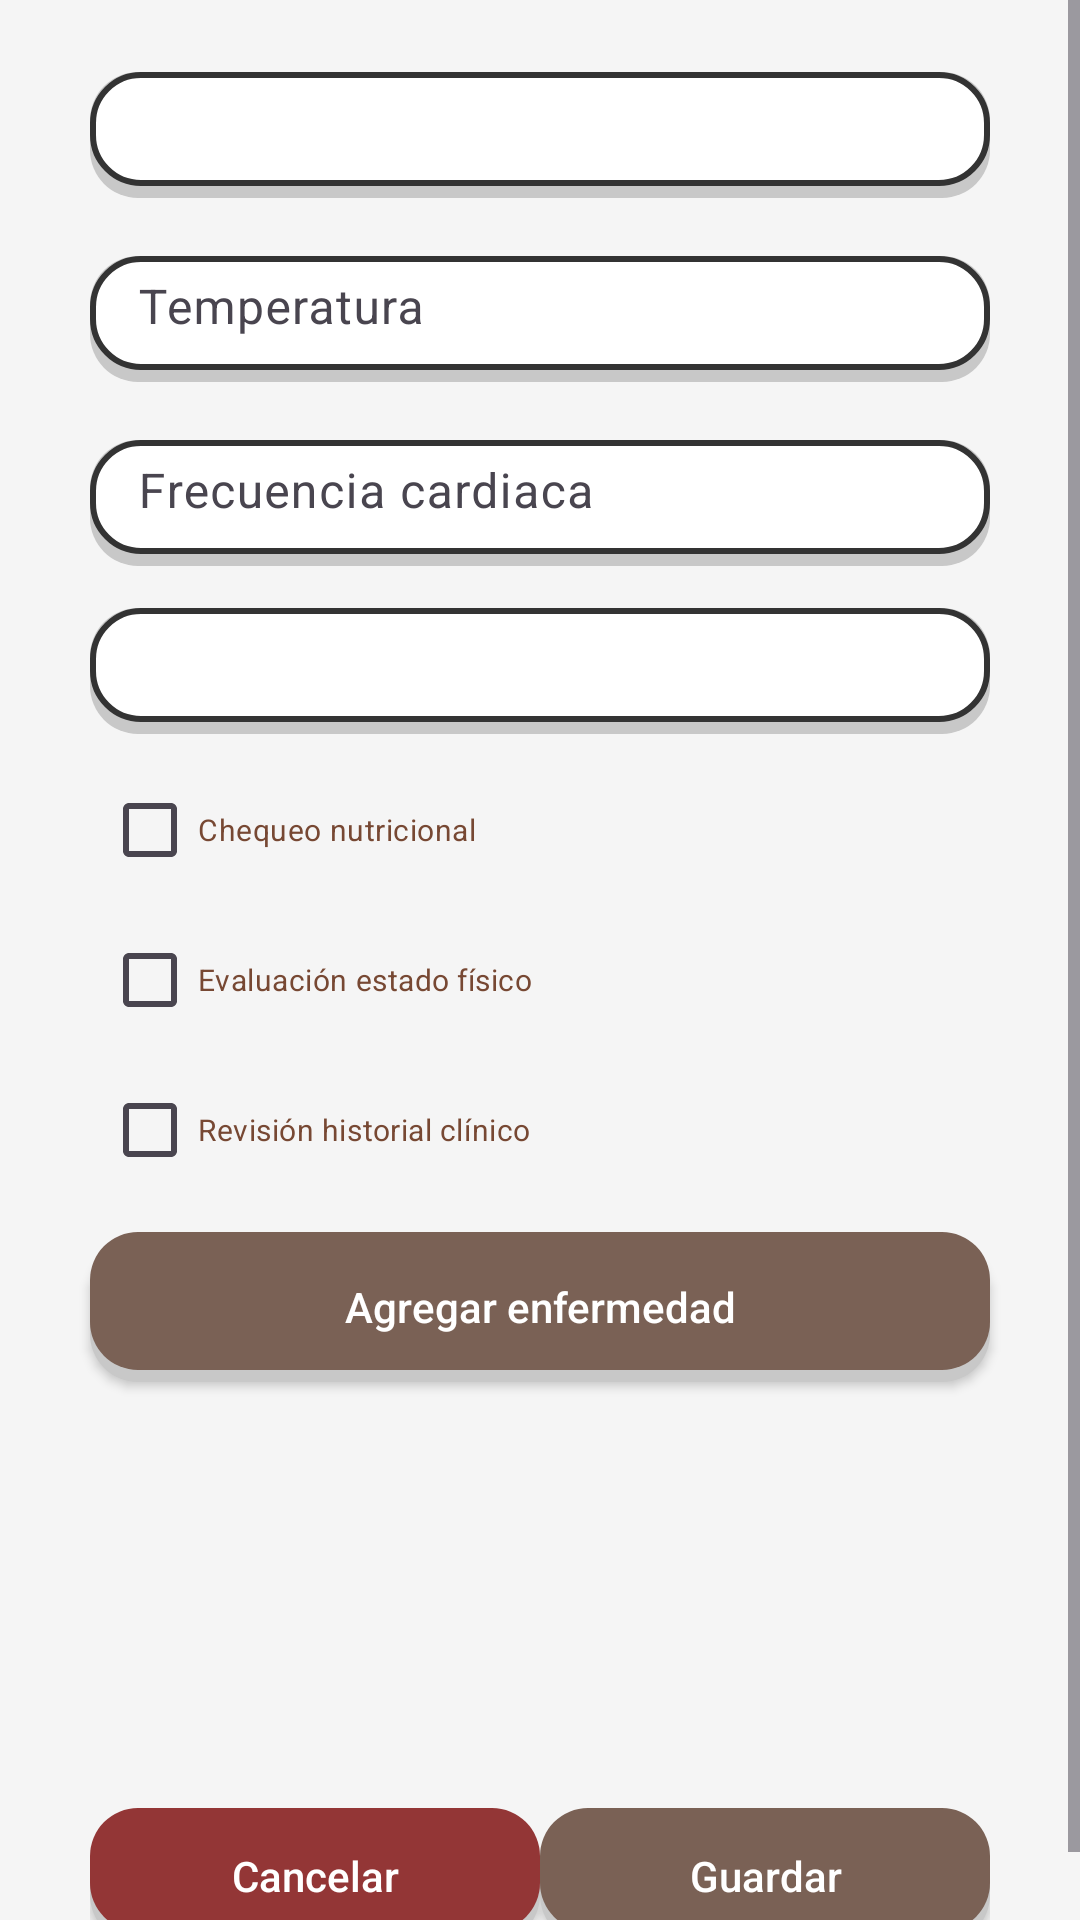

Here is an Android app screen rendered from its layout file. Give the layout XML and the strings, colors and styles it references.
<!-- AndroidManifest.xml: application theme Theme.CattleTrack -->
<!-- res/layout/fragment_eamr_monitoreo.xml -->
<?xml version="1.0" encoding="utf-8"?>
<RelativeLayout xmlns:android="http://schemas.android.com/apk/res/android"
    xmlns:app="http://schemas.android.com/apk/res-auto"
    xmlns:tools="http://schemas.android.com/tools"
    android:layout_width="match_parent"
    android:layout_height="match_parent"
    android:background="@color/fondo_principal"
    tools:context=".views.eamr_monitoreo">

    <ScrollView
        android:layout_width="match_parent"
        android:layout_height="match_parent"
        android:fillViewport="true">

        <LinearLayout
            android:id="@+id/main_content"
            android:layout_width="match_parent"
            android:layout_height="wrap_content"
            android:gravity="center_horizontal"
            android:orientation="vertical"
            android:paddingTop="16dp"
            android:paddingBottom="16dp">

            
            <com.google.android.material.textfield.TextInputLayout
                android:layout_width="300dp"
                android:layout_height="wrap_content"
                android:hint="ID del ganado">

                <Spinner
                    android:id="@+id/spinner_ganado"
                    android:layout_width="match_parent"
                    android:layout_height="50dp"
                    android:background="@drawable/txt_disenio"/>
            </com.google.android.material.textfield.TextInputLayout>


            
            <com.google.android.material.textfield.TextInputLayout
                android:layout_width="300dp"
                android:layout_height="wrap_content"
                android:layout_marginTop="6dp"
                android:hint="Temperatura">

                <com.google.android.material.textfield.TextInputEditText
                    android:id="@+id/edt_temperatura"
                    android:layout_width="match_parent"
                    android:layout_height="50dp"
                    android:background="@drawable/txt_disenio"
                    android:inputType="numberDecimal"/>
            </com.google.android.material.textfield.TextInputLayout>

            
            <com.google.android.material.textfield.TextInputLayout
                android:layout_width="300dp"
                android:layout_height="wrap_content"
                android:layout_marginTop="6dp"
                android:hint="Frecuencia cardiaca">

                <com.google.android.material.textfield.TextInputEditText
                    android:id="@+id/edt_frecuencia"
                    android:layout_width="match_parent"
                    android:layout_height="50dp"
                    android:background="@drawable/txt_disenio"
                    android:inputType="number"/>
            </com.google.android.material.textfield.TextInputLayout>

            
            <com.google.android.material.textfield.TextInputLayout
                android:layout_width="300dp"
                android:layout_height="wrap_content"
                android:layout_marginTop="6dp"
                android:hint="Nivel de deshidratación">

                <Spinner
                    android:id="@+id/spinner_nivel_deshidratacion"
                    android:layout_width="match_parent"
                    android:layout_height="50dp"
                    android:background="@drawable/txt_disenio"/>
            </com.google.android.material.textfield.TextInputLayout>

            
            <LinearLayout
                android:layout_width="300dp"
                android:layout_height="wrap_content"
                android:orientation="vertical"
                android:paddingStart="4dp"
                android:paddingEnd="4dp"
                android:layout_marginTop="6dp">

                <com.google.android.material.checkbox.MaterialCheckBox
                    android:id="@+id/chk_nutricion"
                    android:layout_width="wrap_content"
                    android:layout_height="wrap_content"
                    android:text="Chequeo nutricional"
                    android:textSize="10sp"
                    android:textColor="#774833"
                    android:layout_marginTop="2dp"/>

                <com.google.android.material.checkbox.MaterialCheckBox
                    android:id="@+id/chk_estado_fisico"
                    android:layout_width="wrap_content"
                    android:layout_height="wrap_content"
                    android:text="Evaluación estado físico"
                    android:textSize="10sp"
                    android:textColor="#774833"
                    android:layout_marginTop="2dp"/>

                <com.google.android.material.checkbox.MaterialCheckBox
                    android:id="@+id/chk_historial_clinico"
                    android:layout_width="wrap_content"
                    android:layout_height="wrap_content"
                    android:text="Revisión historial clínico"
                    android:textSize="10sp"
                    android:textColor="#774833"
                    android:layout_marginTop="2dp"/>
            </LinearLayout>


            
            <androidx.appcompat.widget.AppCompatButton
                android:id="@+id/btn_agregar_enfermedad"
                android:layout_width="300dp"
                android:layout_height="50dp"
                android:layout_marginTop="10dp"
                android:text="Agregar enfermedad"
                android:background="@drawable/btn_seleccion2"
                android:textAllCaps="false"
                android:textColor="@android:color/white"/>

            
            <androidx.recyclerview.widget.RecyclerView
                android:id="@+id/listView"
                android:layout_width="300dp"
                android:layout_height="120dp"
                android:layout_marginTop="10dp"
                android:visibility="visible"
                tools:listitem="@layout/item_enfermedad"/>

            
            <LinearLayout
                android:layout_width="300dp"
                android:layout_height="wrap_content"
                android:orientation="horizontal"
                android:layout_marginTop="12dp">

                <androidx.appcompat.widget.AppCompatButton
                    android:id="@+id/btn_cancelar"
                    android:layout_width="0dp"
                    android:layout_height="45dp"
                    android:layout_weight="1"
                    android:text="Cancelar"
                    android:background="@drawable/btn_seleccion3"
                    android:textAllCaps="false"
                    android:textColor="@android:color/white"/>

                <androidx.appcompat.widget.AppCompatButton
                    android:id="@+id/btn_guardar"
                    android:layout_width="0dp"
                    android:layout_height="45dp"
                    android:layout_weight="1"
                    android:text="Guardar"
                    android:background="@drawable/btn_seleccion2"
                    android:textAllCaps="false"
                    android:textColor="@android:color/white"/>
            </LinearLayout>

        </LinearLayout>
    </ScrollView>

</RelativeLayout>
<!-- res/layout/item_enfermedad.xml (included above) -->
<?xml version="1.0" encoding="utf-8"?>
<androidx.cardview.widget.CardView xmlns:android="http://schemas.android.com/apk/res/android"
    xmlns:app="http://schemas.android.com/apk/res-auto"
    android:layout_width="match_parent"
    android:layout_height="wrap_content"
    android:layout_marginStart="12dp"
    android:layout_marginTop="8dp"
    android:layout_marginEnd="12dp"
    android:layout_marginBottom="8dp"
    app:cardCornerRadius="10dp"
    app:cardElevation="4dp">

    <LinearLayout
        android:layout_width="match_parent"
        android:layout_height="wrap_content"
        android:gravity="center_vertical"
        android:orientation="vertical"
        android:paddingStart="16dp"
        android:paddingTop="8dp"
        android:paddingEnd="8dp"
        android:paddingBottom="8dp"
        app:layout_constraintBottom_toBottomOf="parent"
        app:layout_constraintEnd_toEndOf="parent"
        app:layout_constraintHorizontal_bias="0.0"
        app:layout_constraintStart_toStartOf="parent"
        app:layout_constraintTop_toTopOf="parent"
        app:layout_constraintVertical_bias="0.0">

        <TextView
            android:id="@+id/lblNameAlimento"
            android:layout_width="match_parent"
            android:layout_height="wrap_content"
            android:layout_weight="1"
            android:text="Enfermedad: Mastitis"
            android:textColor="#333333"
            android:textSize="20sp" />

        <TextView
            android:id="@+id/lblCantidadAlimento"
            android:layout_width="match_parent"
            android:layout_height="wrap_content"
            android:layout_weight="1"
            android:text="Fecha: 12/04/2023"
            android:textColor="#333333"
            android:textSize="16sp"
            android:textStyle="italic" />

    </LinearLayout>

</androidx.cardview.widget.CardView>
<!-- resources referenced by this layout -->
<resources>
  <color name="fondo_principal">#f5f5f5</color>
  <!-- drawable btn_seleccion2 (drawable) -->
  <?xml version="1.0" encoding="utf-8"?>
  <selector xmlns:android="http://schemas.android.com/apk/res/android">
  
      <item android:state_pressed="true"
          android:drawable="@drawable/btn_presionar2" />
  
      <item android:drawable="@drawable/btn_disenio2" />
  
  </selector>
  <!-- drawable btn_seleccion3 (drawable) -->
  <?xml version="1.0" encoding="utf-8"?>
  <selector xmlns:android="http://schemas.android.com/apk/res/android">
  
      <item android:state_pressed="true"
          android:drawable="@drawable/btn_presionar3" />
  
      <item android:drawable="@drawable/btn_disenio3" />
  
  </selector>
  <style name="Theme.CattleTrack" parent="Base.Theme.CattleTrack" />
  <!-- drawable btn_presionar2 (drawable) -->
  <?xml version="1.0" encoding="utf-8"?>
  <layer-list xmlns:android="http://schemas.android.com/apk/res/android">
      <stroke
          android:width="100dp"
          android:color="#c8c8c8" />
  
      <item android:bottom="3dp">
          <shape android:shape="rectangle">
              <solid android:color="#7a6155" />
              <corners android:radius="16dp" />
              <stroke
                  android:width="2dp"
                  android:color="#c8c8c8" />
          </shape>
  
      </item>
  
  </layer-list>
  <!-- drawable btn_disenio2 (drawable) -->
  <?xml version="1.0" encoding="utf-8"?>
  <layer-list xmlns:android="http://schemas.android.com/apk/res/android">
  
      <item android:top="4dp">
          <shape android:shape="rectangle">
              <solid android:color="#c8c8c8" />
              <corners android:radius="16dp" />
          </shape>
      </item>
  
      <item android:bottom="4dp">
          <shape android:shape="rectangle">
              <solid android:color="#7a6155" />
              <corners android:radius="16dp" />
          </shape>
      </item>
  
  </layer-list>
  <!-- drawable btn_presionar3 (drawable) -->
  <?xml version="1.0" encoding="utf-8"?>
  <layer-list xmlns:android="http://schemas.android.com/apk/res/android">
      <stroke
          android:width="100dp"
          android:color="#c8c8c8" />
  
      <item android:bottom="3dp">
          <shape android:shape="rectangle">
              <solid android:color="#933636" />
              <corners android:radius="16dp" />
              <stroke
                  android:width="2dp"
                  android:color="#c8c8c8" />
          </shape>
  
      </item>
  
  </layer-list>
  <!-- drawable btn_disenio3 (drawable) -->
  <?xml version="1.0" encoding="utf-8"?>
  <layer-list xmlns:android="http://schemas.android.com/apk/res/android">
  
      <item android:top="4dp">
          <shape android:shape="rectangle">
              <solid android:color="#c8c8c8" />
              <corners android:radius="16dp" />
          </shape>
      </item>
  
      <item android:bottom="4dp">
          <shape android:shape="rectangle">
              <solid android:color="#933636" />
              <corners android:radius="16dp" />
          </shape>
      </item>
  
  </layer-list>
  <color name="white">#FFFFFFFF</color>
  <style name="Base.Theme.CattleTrack" parent="Theme.Material3.DayNight.NoActionBar">
          
          <item name="colorPrimary">@color/brown_normal</item>
          <item name="colorPrimaryVariant">@color/brown_dark</item>
          <item name="android:statusBarColor">@android:color/transparent</item>
          <item name="cursorColor">@color/black</item>
          <item name="android:windowDrawsSystemBarBackgrounds">true</item>
  
          <item name="android:windowLightStatusBar">true</item>
      </style>
  <color name="brown_normal">#8e7163</color>
  <color name="brown_dark">#5e4d42</color>
  <color name="black">#FF000000</color>
</resources>
